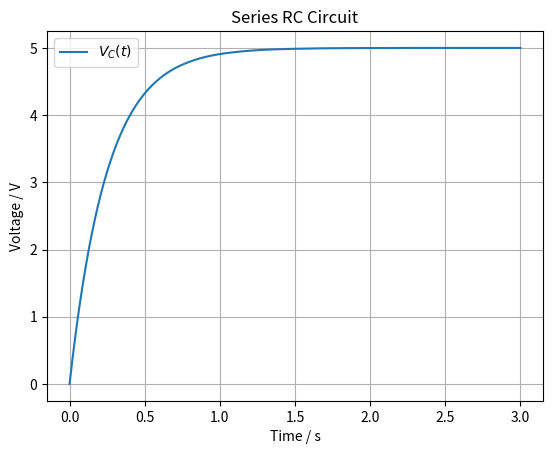

Python code for this plot: (Note: this script raises an exception after producing the figure.)
import os
from typing import Final

import matplotlib.pyplot as plt
import numpy as np
from scipy.integrate import solve_ivp

# --- Model Constants ---
R: Final = 50.0
"""Resistance [Ω]"""

C: Final = 5000e-6
"""Capacitance [F]"""


# --- System Dynamics ---
def model(t: float, Vc: float, epsilon: float):
    """
    Differential equation for the circuit in terms of capacitor voltage.

    Parameters:
    - t: time [s]
    - Vc: voltage across the capacitor [V]
    - epsilon: applied voltage [V]
    """
    dVc_dt = (epsilon - Vc) / (R * C)
    return dVc_dt


# --- Model Input ---
epsilon = 5.0
"""Applied voltage [V]"""

# --- Simulation ---
Vc0 = 0.0  # Initial capacitor voltage [V]
t = np.linspace(0, 3, 1000)  # Simulation time [s]
sol = solve_ivp(model, [t[0], t[-1]], [Vc0], t_eval=t, args=(epsilon,))

# --- Model Output ---
Vc = sol.y[0]
"""Capacitor voltage [V]"""

# --- Plot results ---
plt.plot(sol.t, Vc, label="$V_C(t)$")

plt.xlabel("Time / s")
plt.ylabel("Voltage / V")
plt.title("Series RC Circuit")
plt.grid(True)
plt.legend()

# Save plot to file
script_dir = os.path.dirname(os.path.abspath(__file__))
os.makedirs(os.path.join(script_dir, "simulations"), exist_ok=True)
save_path = os.path.join(script_dir, "simulations", "scipy.png")
plt.savefig(save_path)
print(f"Plot saved to {save_path}")
